5-way image classification set "data" from GitHub (rsobralm/Projeto-IA); label vocabulary: bottle, can, cigarette, plastic bag and wrapper, straw.

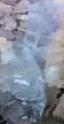
Label: plastic bag and wrapper

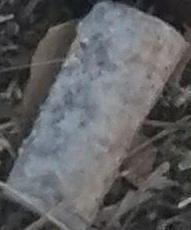
Label: cigarette

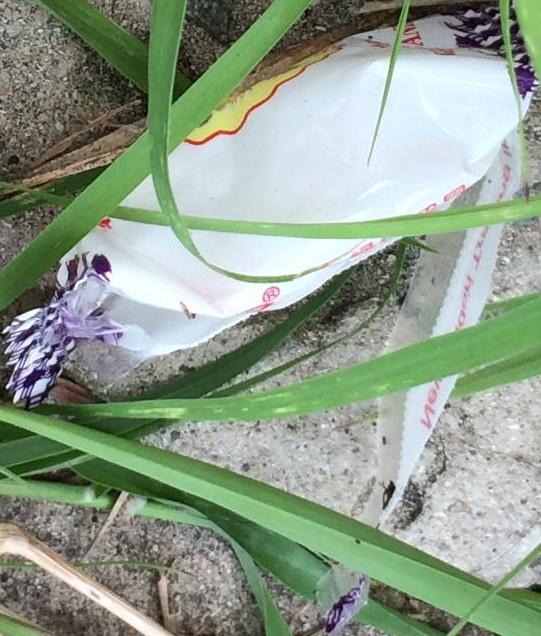
Label: plastic bag and wrapper

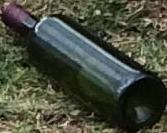
Label: bottle

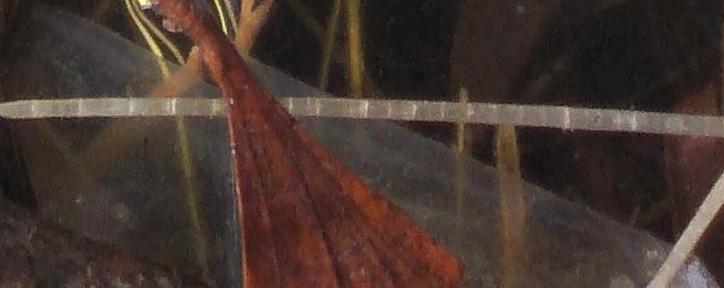
Label: plastic bag and wrapper

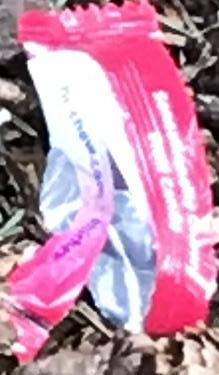
Label: plastic bag and wrapper
